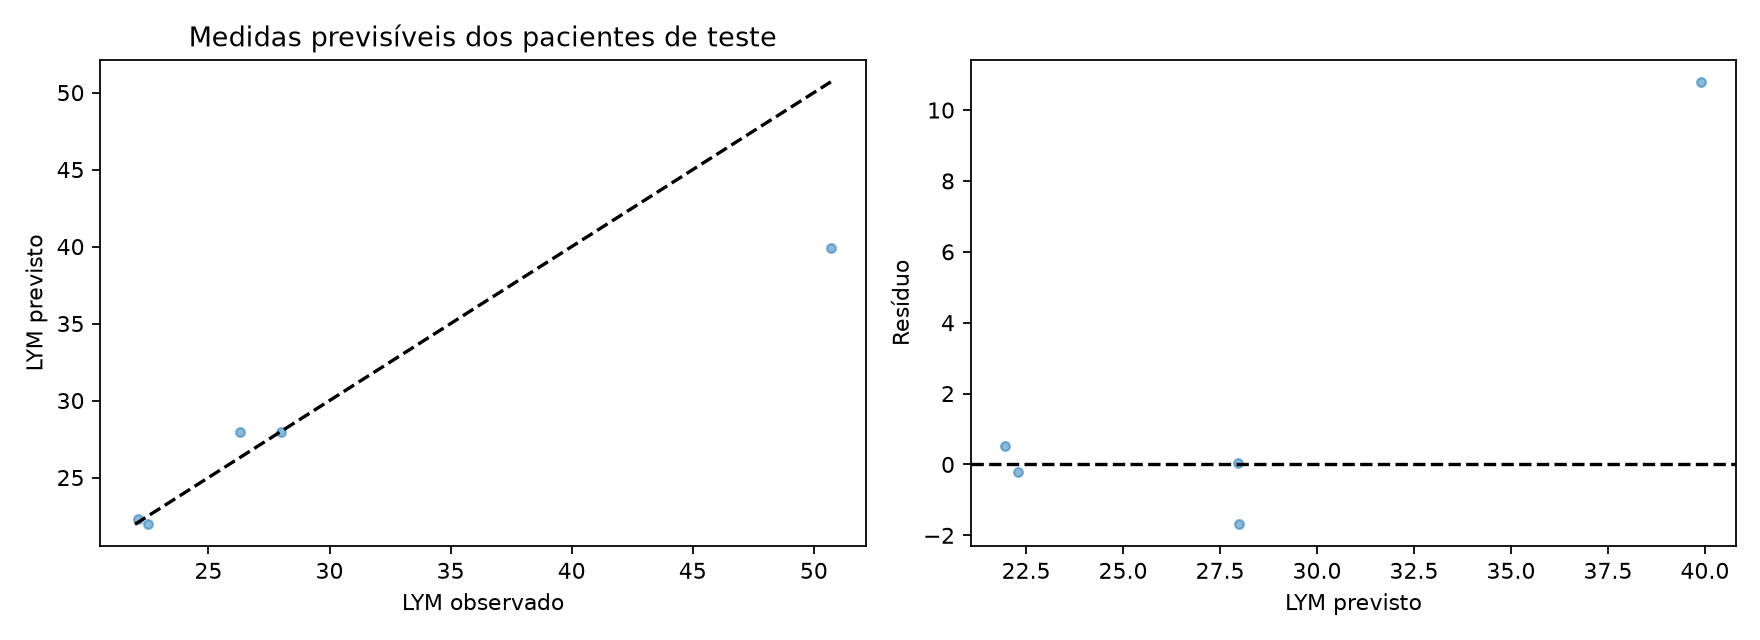

Data behind this chart, as committed beside it:
row, id, time, observed, predicted
0, 2, 4660, 22.1, 22.3
8, 22, 4636, 26.3, 27.99
11, 26, 4540, 28.0, 27.96
16, 33, 4324, 22.5, 21.97
18, 37, 4396, 50.7, 39.9
